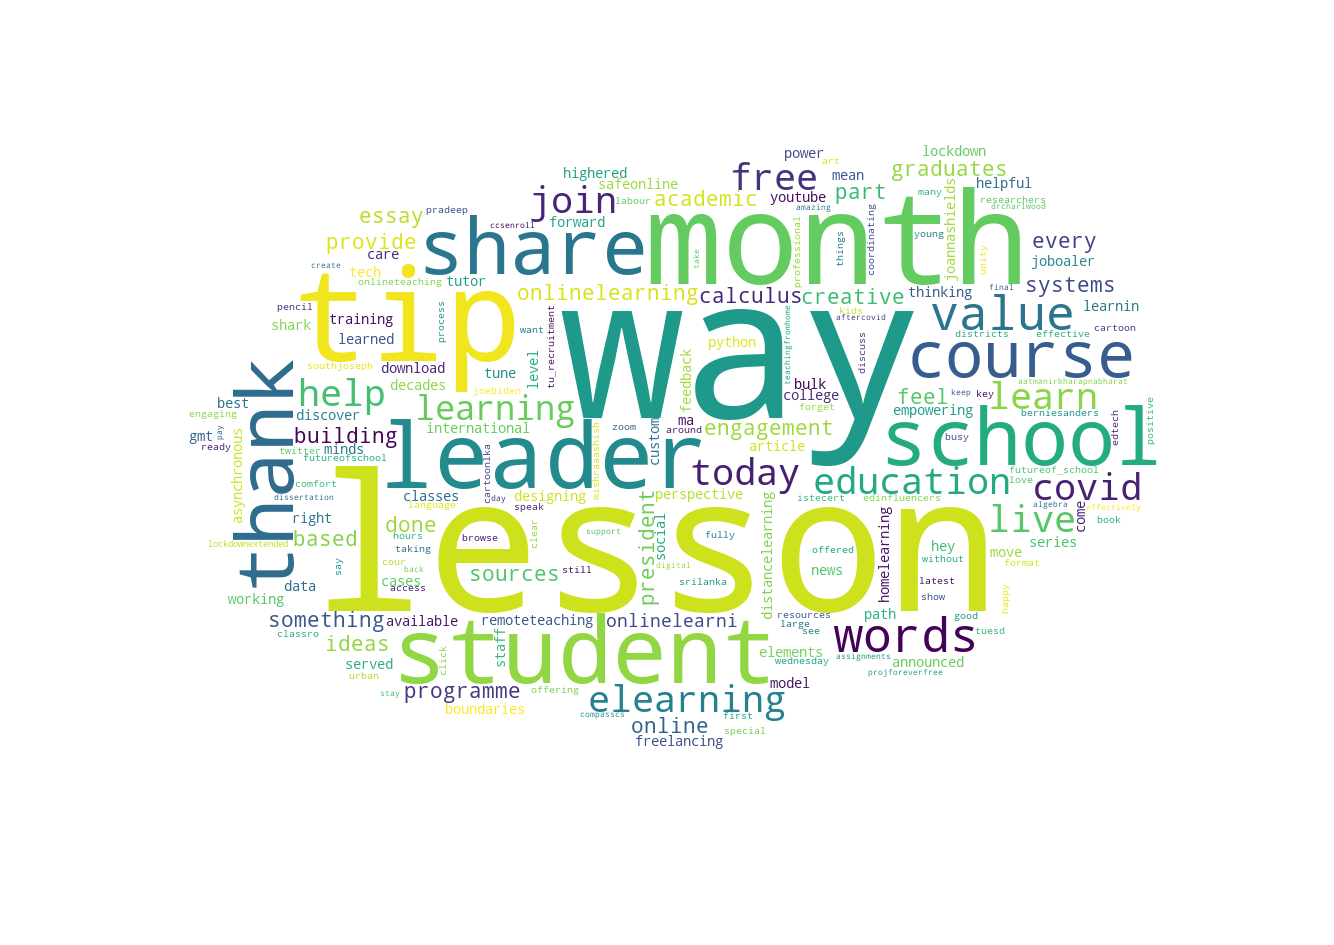

Values plotted in this chart, from the file beside it:
#ONLINELEARNING, 
words, value
online, 139
onlinelearning, 110
students, 63
learning, 61
join, 51
zoom, 45
knowledge, 45
learn, 44
distancelearning, 40
live, 38
free, 36
way, 35
more, 34
today, 33
education, 32
help, 31
covid, 29
elearning, 27
out, 27
have, 26
may, 24
virtual, 24
paper, 23
teaching, 22
remotelearning, 22
program, 21
class, 21
business, 20
course, 20
check, 20
courses, 20
only, 19
some, 18
week, 18
english, 18
just, 17
different, 17
crisis, 17
home, 17
but, 16
future, 16
going, 16
summer, 16
tomorrow, 15
technical, 15
amid, 15
blended, 15
another, 15
webinar, 15
session, 15
powerpoint, 15
engage, 15
teachers, 14
read, 14
share, 14
start, 14
any, 14
get, 14
earn, 14
... 280 more rows
